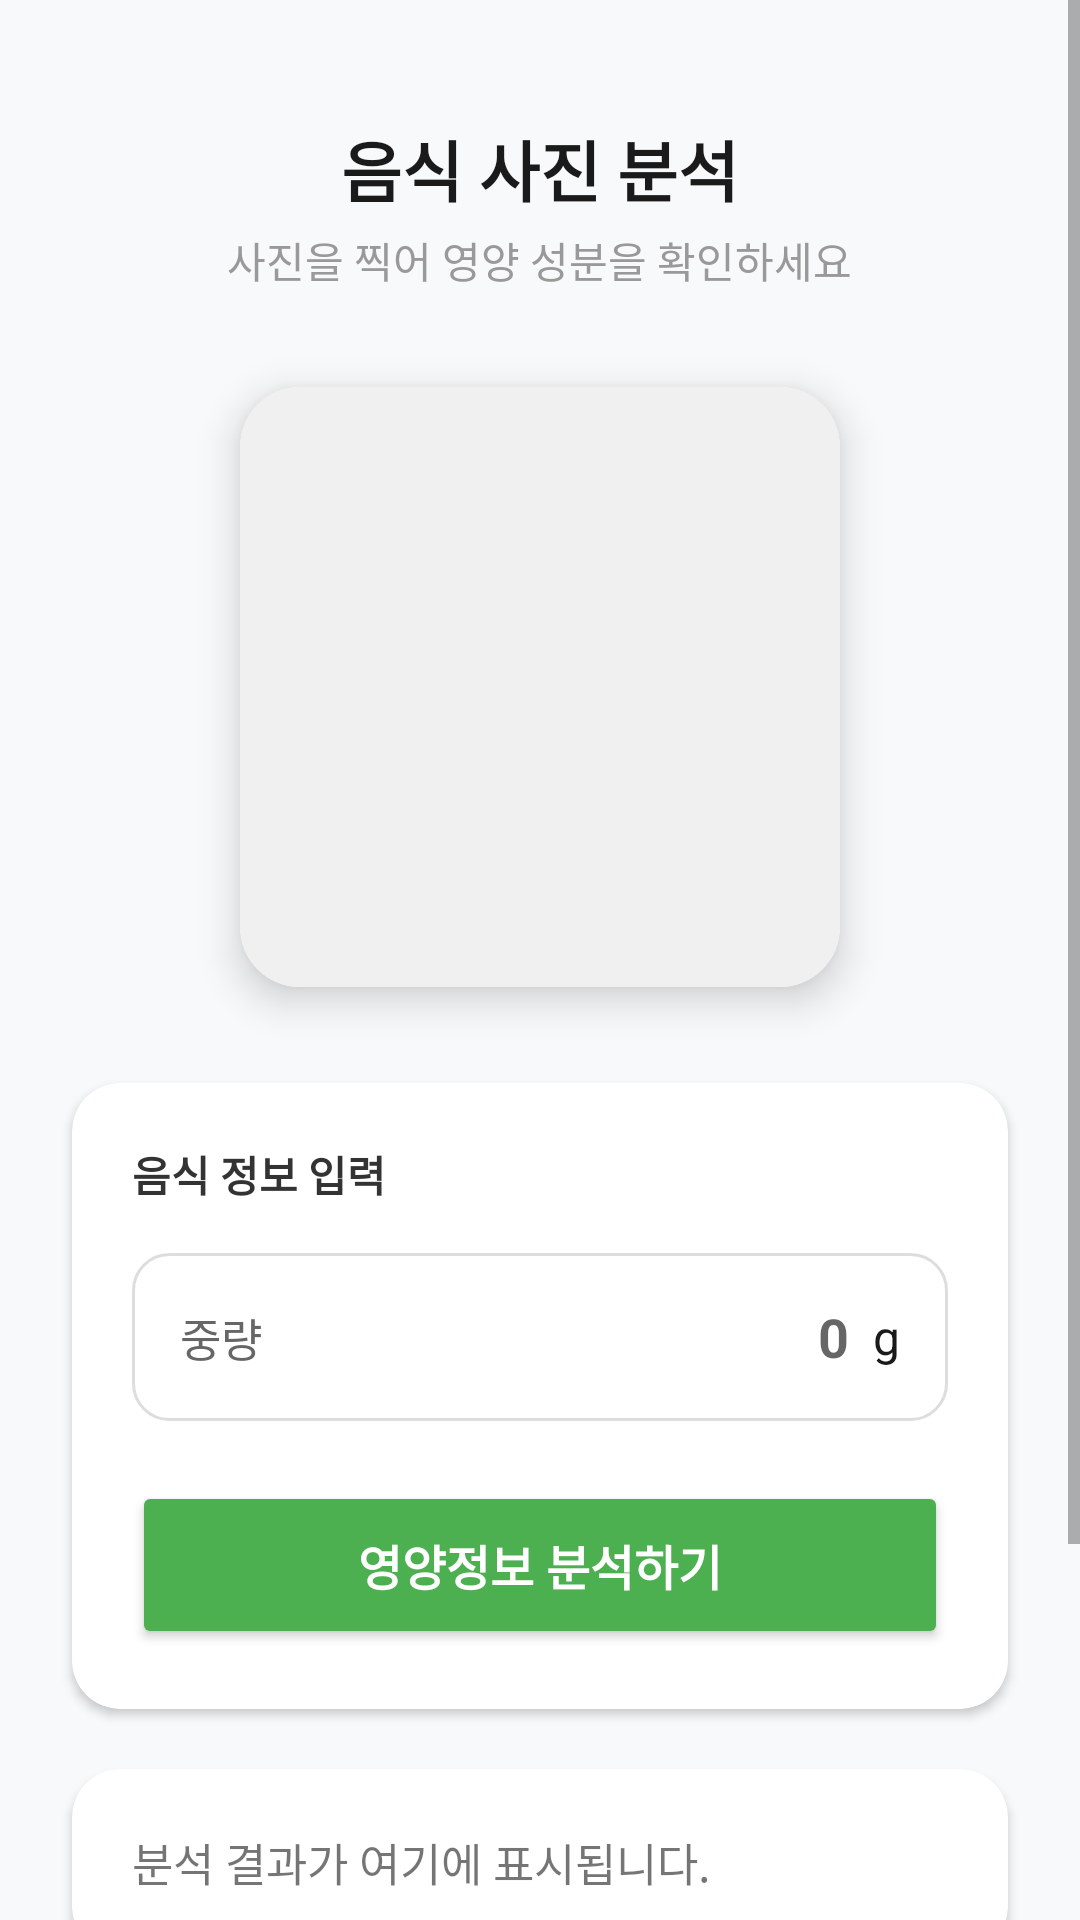

Reconstruct the res/layout file that produces this screen, plus the resources it refers to.
<!-- AndroidManifest.xml: application theme Theme.NutritionPredictorApp -->
<!-- res/layout/fragment_home.xml -->
<?xml version="1.0" encoding="utf-8"?>
<ScrollView xmlns:android="http://schemas.android.com/apk/res/android"
    xmlns:app="http://schemas.android.com/apk/res-auto"
    xmlns:tools="http://schemas.android.com/tools"
    android:id="@+id/scrollRoot"
    android:layout_width="match_parent"
    android:layout_height="match_parent"
    android:background="#F8F9FA"
    android:fillViewport="true"
    android:isScrollContainer="true"
    android:clipToPadding="false"
    android:clipChildren="false">

    <LinearLayout
        android:layout_width="match_parent"
        android:layout_height="wrap_content"
        android:gravity="center_horizontal"
        android:orientation="vertical"
        android:padding="24dp"
        android:clipToPadding="false"
        android:clipChildren="false">

        
        <TextView
            android:id="@+id/textView"
            android:layout_width="wrap_content"
            android:layout_height="wrap_content"
            android:layout_marginTop="16dp"
            android:text="음식 사진 분석"
            android:textColor="#1A1A1A"
            android:textSize="22sp"
            android:textStyle="bold" />

        <TextView
            android:layout_width="wrap_content"
            android:layout_height="wrap_content"
            android:layout_marginTop="4dp"
            android:text="사진을 찍어 영양 성분을 확인하세요"
            android:textColor="#999999"
            android:textSize="14sp" />

        
        <androidx.cardview.widget.CardView
            android:layout_width="200dp"
            android:layout_height="200dp"
            android:layout_marginTop="32dp"
            app:cardCornerRadius="20dp"
            app:cardElevation="8dp">

            <ImageView
                android:id="@+id/iv_food"
                android:layout_width="match_parent"
                android:layout_height="match_parent"
                android:scaleType="centerCrop"
                android:src="@drawable/food"
                android:background="#F0F0F0" />
        </androidx.cardview.widget.CardView>

        
        <androidx.cardview.widget.CardView
            android:layout_width="match_parent"
            android:layout_height="wrap_content"
            android:layout_marginTop="32dp"
            app:cardCornerRadius="16dp"
            app:cardElevation="2dp">

            <LinearLayout
                android:layout_width="match_parent"
                android:layout_height="wrap_content"
                android:orientation="vertical"
                android:padding="20dp">

                <TextView
                    android:layout_width="wrap_content"
                    android:layout_height="wrap_content"
                    android:text="음식 정보 입력"
                    android:textColor="#333333"
                    android:textStyle="bold"
                    android:layout_marginBottom="16dp" />

                
                <LinearLayout
                    android:layout_width="match_parent"
                    android:layout_height="56dp"
                    android:background="@drawable/edittext_border_background"
                    android:gravity="center_vertical"
                    android:orientation="horizontal"
                    android:paddingHorizontal="16dp">

                    <TextView
                        android:layout_width="wrap_content"
                        android:layout_height="wrap_content"
                        android:text="중량"
                        android:textColor="#666666"
                        android:textSize="15sp" />

                    <EditText
                        android:id="@+id/et_fweight"
                        android:layout_width="0dp"
                        android:layout_height="match_parent"
                        android:layout_weight="1"
                        android:background="@android:color/transparent"
                        android:gravity="end|center_vertical"
                        android:hint="0"
                        android:inputType="number"
                        android:paddingRight="8dp"
                        android:textColor="#1A1A1A"
                        android:textSize="18sp"
                        android:textStyle="bold" />

                    <TextView
                        android:layout_width="wrap_content"
                        android:layout_height="wrap_content"
                        android:text="g"
                        android:textColor="#1A1A1A"
                        android:textSize="16sp" />
                </LinearLayout>

                <Button
                    android:id="@+id/bt_predict"
                    android:layout_width="match_parent"
                    android:layout_height="56dp"
                    android:layout_marginTop="20dp"
                    android:backgroundTint="#4CAF50"
                    android:text="영양정보 분석하기"
                    android:textColor="#FFFFFF"
                    android:textSize="16sp"
                    android:textStyle="bold"
                    app:cornerRadius="12dp" />

            </LinearLayout>
        </androidx.cardview.widget.CardView>

        
        <androidx.cardview.widget.CardView
            android:id="@+id/cv_result"
            android:layout_width="match_parent"
            android:layout_height="wrap_content"
            android:layout_marginTop="20dp"
            app:cardCornerRadius="16dp"
            app:cardElevation="2dp"
            android:visibility="visible">

            <LinearLayout
                android:layout_width="match_parent"
                android:layout_height="wrap_content"
                android:orientation="vertical"
                android:padding="20dp">

                <TextView
                    android:id="@+id/tv_result"
                    android:layout_width="match_parent"
                    android:layout_height="wrap_content"
                    android:lineSpacingExtra="6dp"
                    android:text="분석 결과가 여기에 표시됩니다."
                    android:textSize="15sp" />

                <Button
                    android:id="@+id/bt_save"
                    android:layout_width="match_parent"
                    android:layout_height="56dp"
                    android:layout_marginTop="20dp"
                    android:backgroundTint="#1B5E20"
                    android:text="내 식단에 저장"
                    android:textSize="16sp"
                    android:textStyle="bold"
                    android:visibility="gone"
                    app:cornerRadius="12dp"
                    tools:visibility="visible" />
            </LinearLayout>
        </androidx.cardview.widget.CardView>

        
        <View
            android:layout_width="match_parent"
            android:layout_height="120dp" />

    </LinearLayout>
</ScrollView>
<!-- resources referenced by this layout -->
<resources>
  <!-- drawable edittext_border_background (drawable) -->
  <?xml version="1.0" encoding="utf-8"?>
  <shape xmlns:android="http://schemas.android.com/apk/res/android"
      android:shape="rectangle">
  
      
      <solid android:color="#FFFFFF" />
  
      
      <stroke
          android:width="1dp"
          android:color="#DDDDDD" />
  
      
      <corners android:radius="12dp" />
  
  </shape>
  <style name="Theme.NutritionPredictorApp" parent="Theme.MaterialComponents.DayNight.DarkActionBar">
          
          <item name="colorPrimary">@color/purple_500</item>
          <item name="colorPrimaryVariant">@color/purple_700</item>
          <item name="colorOnPrimary">@color/white</item>
          
          <item name="colorSecondary">@color/teal_200</item>
          <item name="colorSecondaryVariant">@color/teal_700</item>
          <item name="colorOnSecondary">@color/black</item>
          
          <item name="android:statusBarColor">?attr/colorPrimaryVariant</item>
          
      </style>
  <!-- not gathered from this repository: default colours our renderer supplied (Android Studio template values) -->
  <color name="purple_500">#FF6200EE</color>
  <color name="purple_700">#FF3700B3</color>
  <color name="teal_200">#FF03DAC5</color>
  <color name="teal_700">#FF018786</color>
  <color name="black">#FF000000</color>
  <color name="white">#FFFFFFFF</color>
</resources>
